Dataset: Artifact_Classification (GitHub, Nectarav/Lagoon_Public_Art_V26B). Classes: coats of arms, crosses, formelle, fragments, patere, symbols.

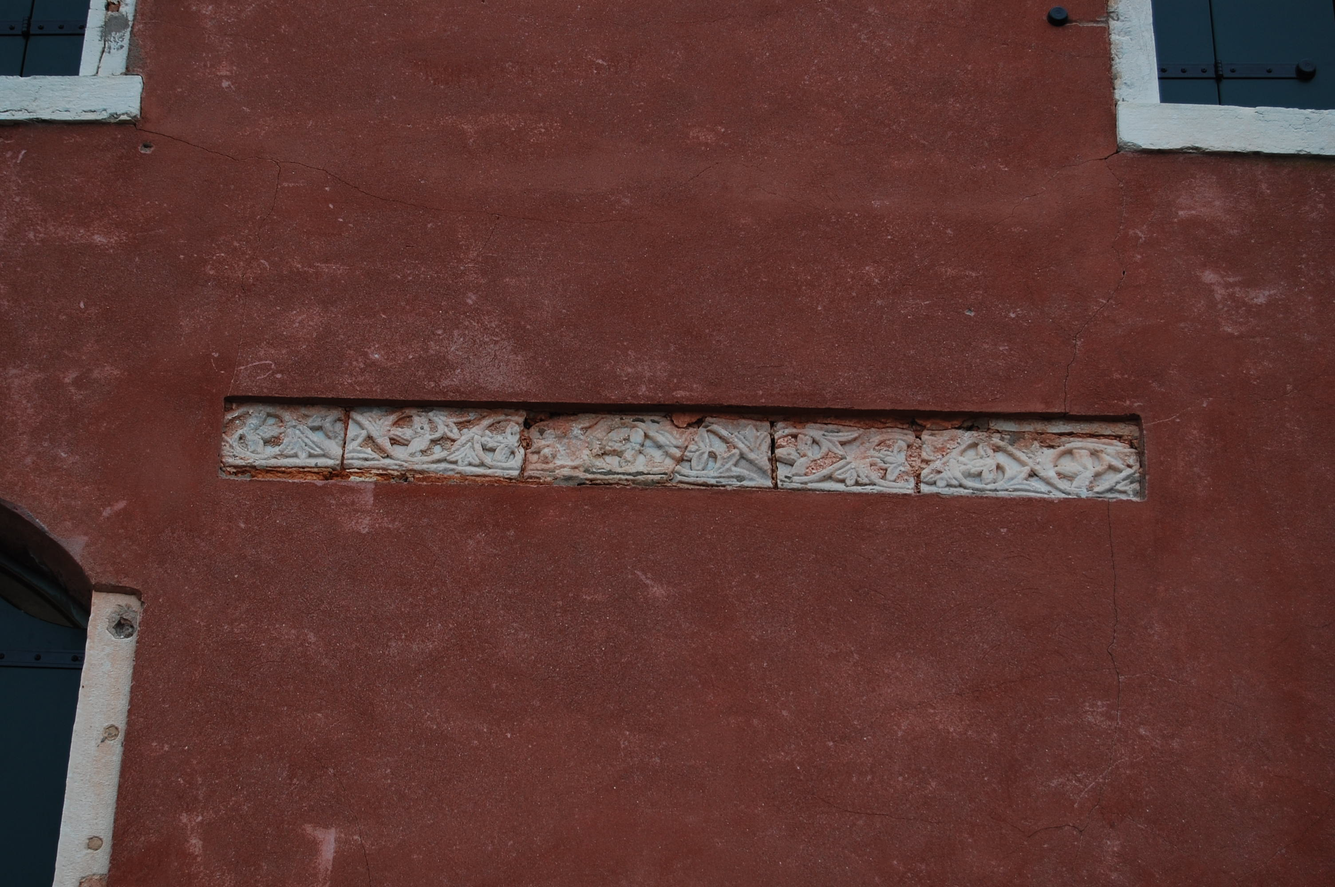
Label: fragments

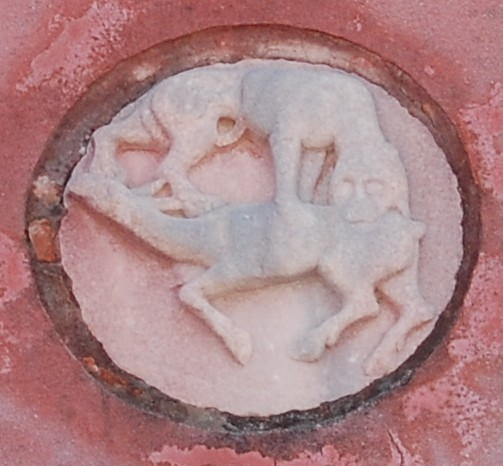
Label: patere

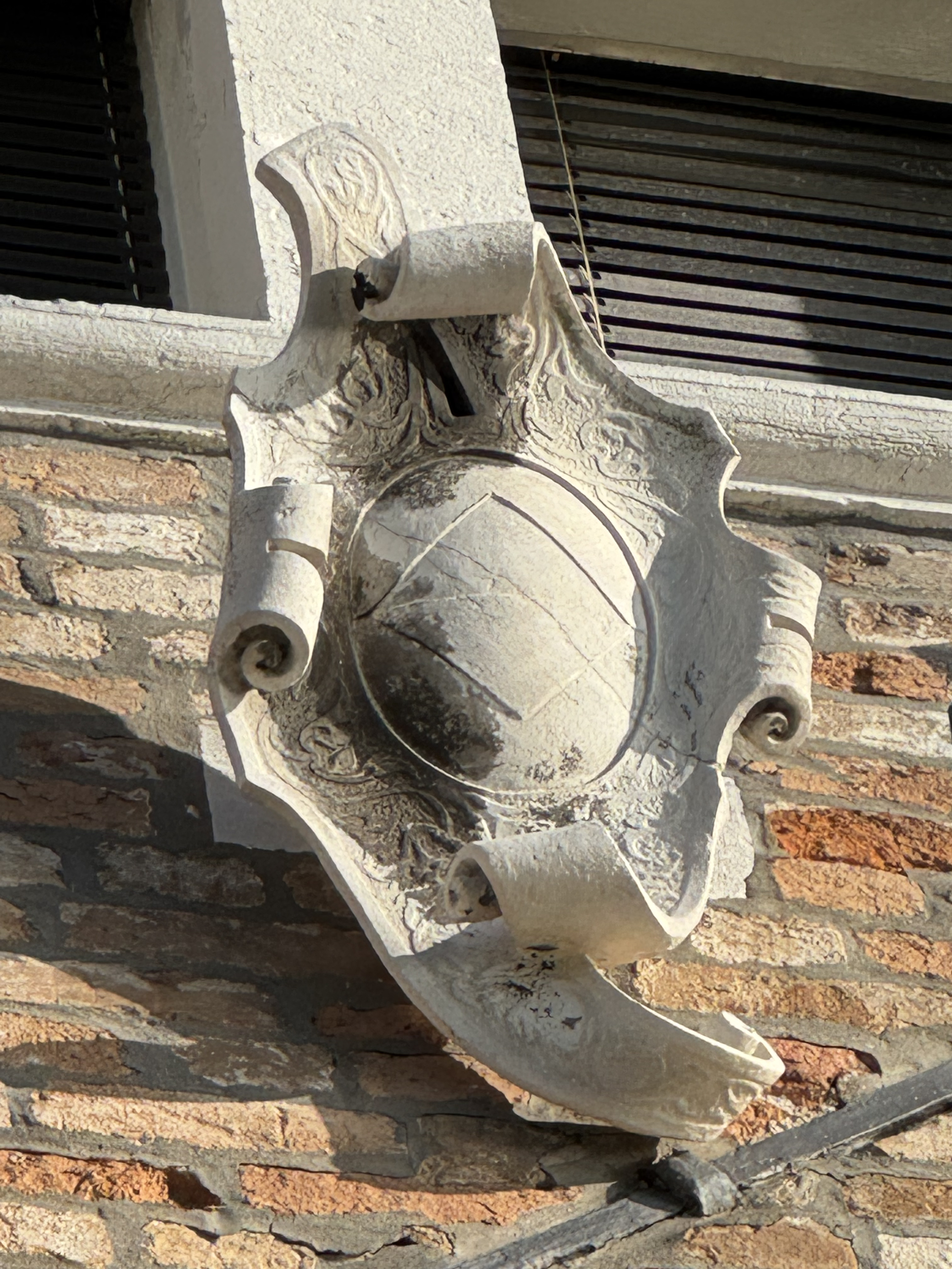
Label: coats of arms

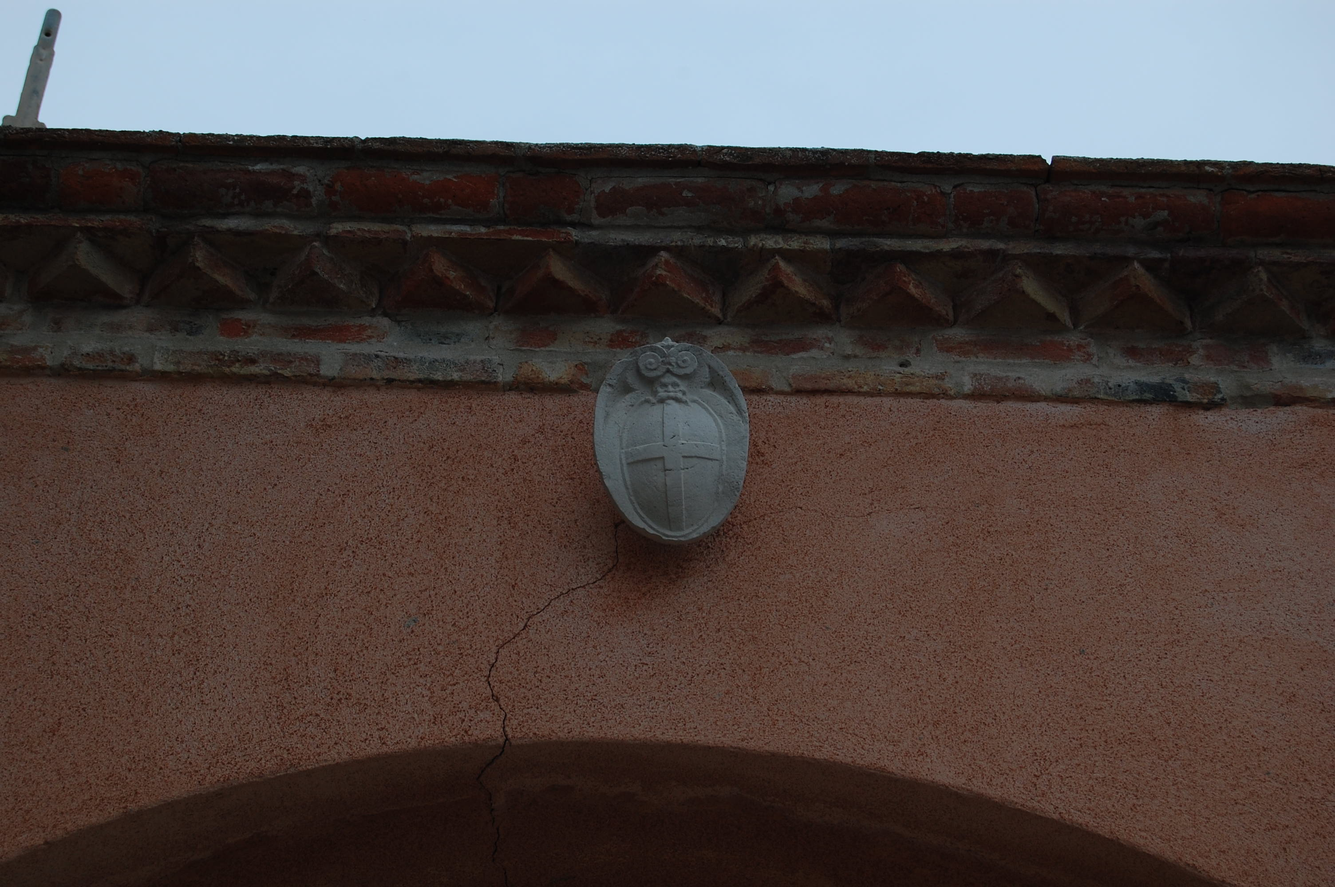
Label: coats of arms

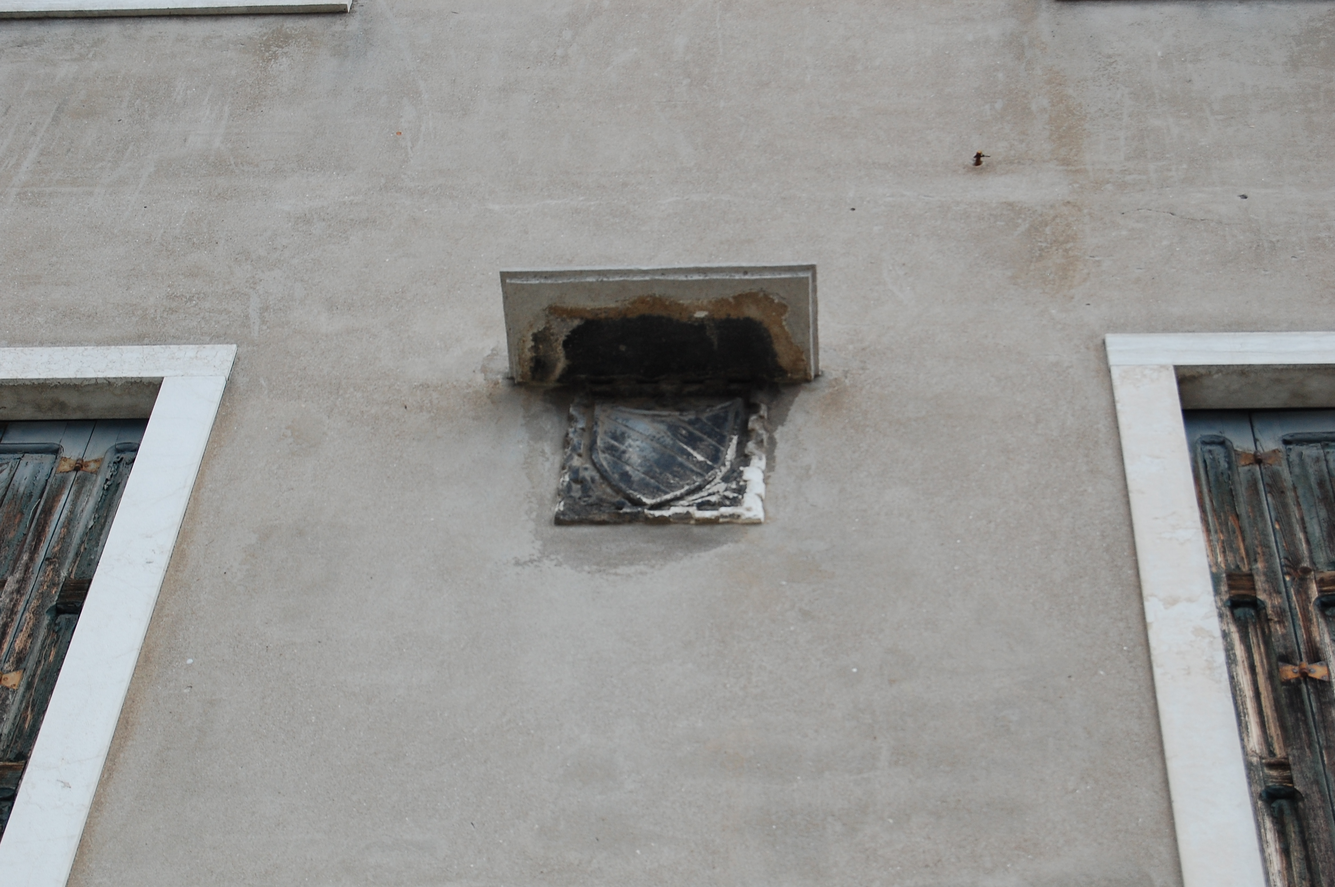
Label: coats of arms

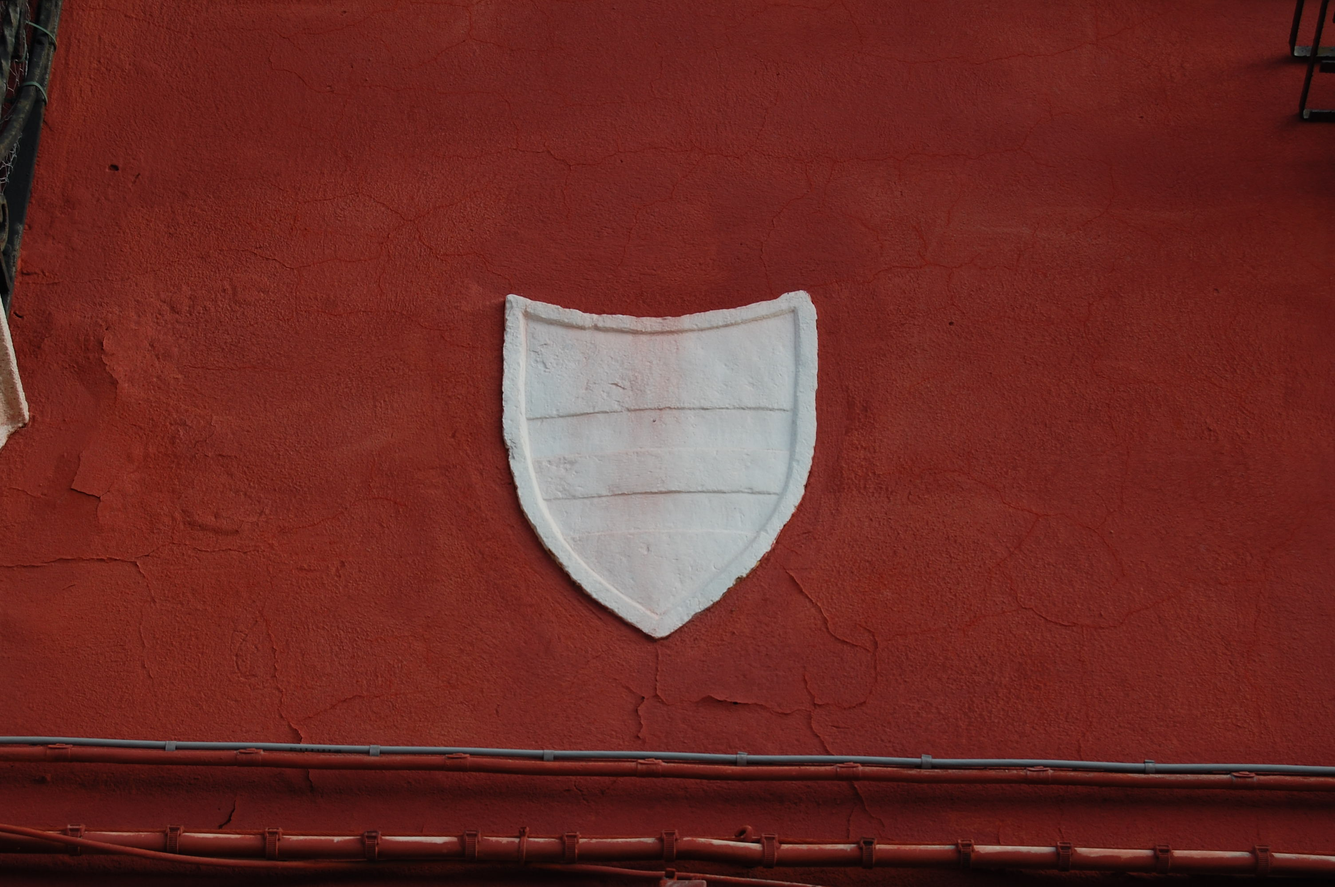
Label: coats of arms
